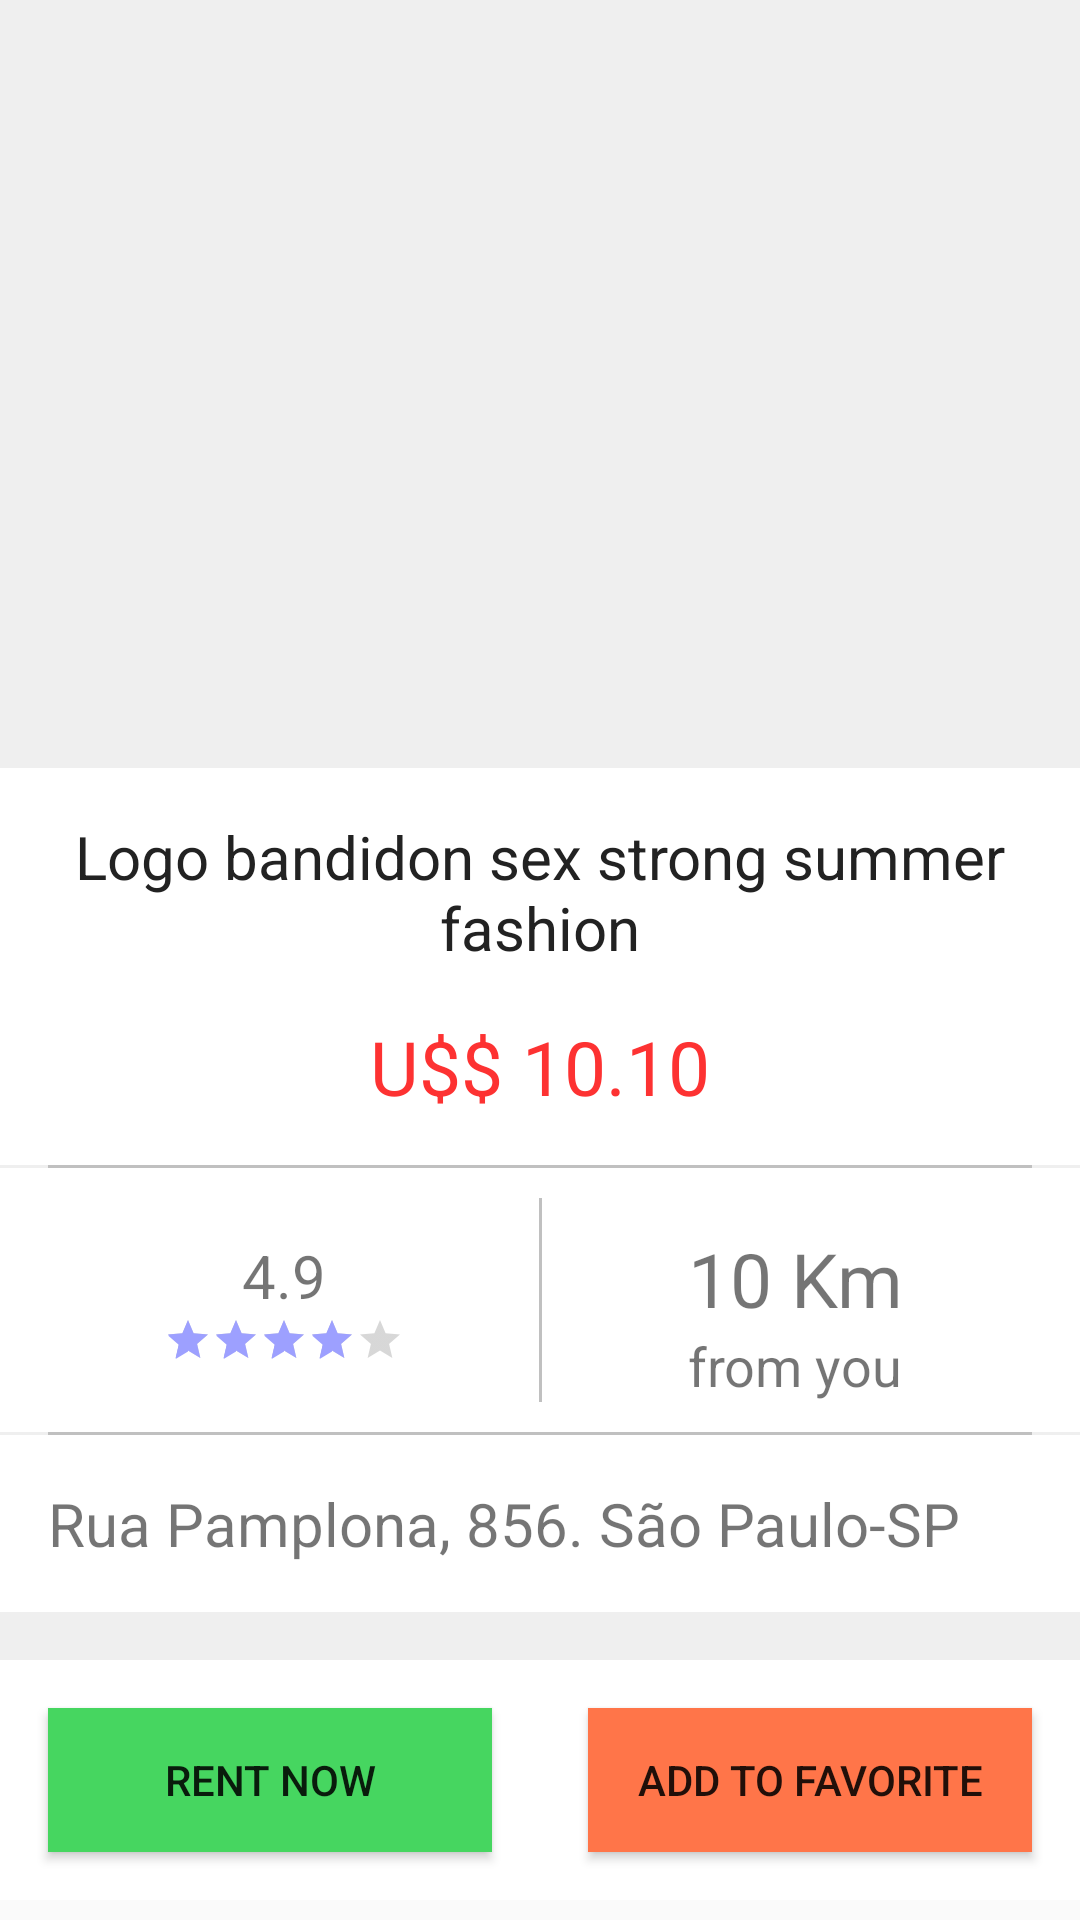

Android layout source for this screen:
<!-- AndroidManifest.xml: activity theme AppTheme.NoActionBar -->
<!-- res/layout/activity_product_full.xml -->
<android.support.design.widget.CoordinatorLayout

    xmlns:android="http://schemas.android.com/apk/res/android"
    xmlns:app="http://schemas.android.com/apk/res-auto"
    android:id="@+id/main_content"
    android:layout_width="match_parent"
    android:layout_height="match_parent"
    android:fitsSystemWindows="true">

    <android.support.design.widget.AppBarLayout
        android:id="@+id/MyAppbar"
        android:layout_width="match_parent"
        android:layout_height="256dp"
        android:fitsSystemWindows="true">

        <android.support.design.widget.CollapsingToolbarLayout
            android:id="@+id/collapse_toolbar"
            android:layout_width="match_parent"
            android:layout_height="match_parent"
            app:layout_scrollFlags="scroll|exitUntilCollapsed"
            app:contentScrim="@color/colorPrimaryDark"
            android:fitsSystemWindows="true">

            <android.support.v4.view.ViewPager
                android:id="@+id/mvieww"
                android:layout_width="match_parent"
                android:layout_height="match_parent"
                app:layout_collapseMode="parallax"
                android:background="@color/gray_background"
                android:scaleType="centerCrop"
                android:fitsSystemWindows="false"/>

            <android.support.v7.widget.Toolbar
                android:id="@+id/MyToolbar"
                android:layout_width="match_parent"
                android:layout_height="?attr/actionBarSize"
                app:layout_collapseMode="pin" />

        </android.support.design.widget.CollapsingToolbarLayout>

    </android.support.design.widget.AppBarLayout>

    <android.support.v4.widget.NestedScrollView
        android:layout_width="match_parent"
        android:layout_height="match_parent"
        android:layout_gravity="fill_vertical"
        app:layout_behavior="@string/appbar_scrolling_view_behavior">

        <LinearLayout
            android:layout_width="match_parent"
            android:layout_height="match_parent"
            android:orientation="vertical"
            android:background="@color/gray_background"
            android:weightSum="1">
            <RelativeLayout
                android:layout_width="match_parent"
                android:layout_height="wrap_content"
                android:background="#ffffff">
                <TextView
                    android:id="@+id/txt_description"
                    android:textSize="20dp"
                    android:text="Logo bandidon sex strong summer fashion"
                    android:gravity="center"
                    android:textColor="#222222"
                    android:layout_marginLeft="@dimen/activity_horizontal_margin"
                    android:layout_marginRight="@dimen/activity_horizontal_margin"
                    android:layout_marginTop="@dimen/activity_horizontal_margin"
                    android:layout_width="match_parent"
                    android:layout_height="wrap_content" />
                <TextView
                    android:id="@+id/txt_value"
                    android:layout_below="@+id/txt_description"
                    android:layout_margin="@dimen/activity_horizontal_margin"
                    android:textSize="25dp"
                    android:gravity="center"
                    android:text="U$$ 10.10"
                    android:textColor="@color/red"
                    android:layout_width="match_parent"
                    android:layout_height="wrap_content" />
            </RelativeLayout>
            <View
                android:layout_width="fill_parent"
                android:layout_height="1dp"
                android:layout_marginLeft="@dimen/activity_horizontal_margin"
                android:layout_marginRight="@dimen/activity_horizontal_margin"
                android:background="@color/gray_line"/>
            <LinearLayout
                android:layout_width="match_parent"
                android:layout_height="wrap_content"
                android:padding="10dp"
                android:orientation="horizontal"
                android:background="#ffffff">

                <LinearLayout
                    android:id="@+id/ll_rating"
                    android:orientation="vertical"
                    android:layout_gravity="center"
                    android:layout_weight="1"
                    android:layout_margin="10dp"
                    android:layout_marginRight="@dimen/activity_horizontal_margin"
                    android:layout_width="match_parent"
                    android:layout_height="wrap_content">
                    <TextView
                        android:id="@+id/txt_rating_number"
                        android:layout_width="wrap_content"
                        android:layout_height="wrap_content"
                        android:layout_gravity="center"
                        android:textSize="20dp"
                        android:text="4.9"/>
                    <RatingBar
                        android:id="@+id/ratingBar"
                        android:layout_width="wrap_content"
                        android:layout_height="wrap_content"
                        android:numStars="5"
                        android:isIndicator="true"
                        android:longClickable="true"
                        android:rating="4"
                        android:stepSize="0.1"
                        android:layout_gravity="center"
                        style = "?android:attr/ratingBarStyleSmall"/>

                </LinearLayout>
                <View
                    android:layout_width="1dp"
                    android:layout_height="fill_parent"

                    android:background="@color/gray_line"/>
                <LinearLayout
                    android:id="@+id/ll_distance"
                    android:layout_weight="1"
                    android:layout_marginTop="10dp"
                    android:orientation="vertical"
                    android:layout_toRightOf="@+id/ll_rating"
                    android:layout_width="match_parent"
                    android:layout_height="wrap_content">
                    <TextView
                        android:id="@+id/txt_distance"
                        android:textSize="25dp"
                        android:text="10 Km"
                        android:layout_gravity="center"
                        android:layout_width="wrap_content"
                        android:layout_height="wrap_content" />
                    <TextView
                        android:id="@+id/txt_raio"
                        android:textSize="18dp"
                        android:text="@string/message_raio"
                        android:layout_gravity="center"
                        android:layout_width="wrap_content"
                        android:layout_height="wrap_content" />
                </LinearLayout>
            </LinearLayout>
            <View
                android:layout_width="fill_parent"
                android:layout_height="1dp"
                android:layout_marginLeft="@dimen/activity_horizontal_margin"
                android:layout_marginRight="@dimen/activity_horizontal_margin"
                android:background="@color/gray_line"/>
            <LinearLayout
                android:id="@+id/ll_adress"
                android:orientation="horizontal"
                android:background="#ffffff"
                android:layout_width="match_parent"
                android:layout_height="wrap_content">
                <TextView
                    android:id="@+id/txt_adress"
                    android:text="Rua Pamplona, 856. São Paulo-SP"
                    android:padding="@dimen/activity_horizontal_margin"
                    android:textSize="20dp"
                    android:layout_width="match_parent"
                    android:layout_height="wrap_content" />
            </LinearLayout>
            <LinearLayout
                android:orientation="horizontal"
                android:background="#ffffff"
                android:layout_marginTop="@dimen/activity_horizontal_margin"
                android:layout_width="match_parent"
                android:layout_height="wrap_content">
                <Button
                    android:id="@+id/btn_alugar"
                    android:layout_weight="1"
                    android:text="@string/message_rent"
                    android:background="@color/button_agree"
                    android:layout_margin="@dimen/activity_horizontal_margin"
                    android:layout_width="match_parent"
                    android:layout_height="wrap_content" />
                <Button
                    android:id="@+id/btn_favorite"
                    android:layout_weight="1"
                    android:background="@color/colorPrimary"
                    android:text="@string/message_add_favorite"
                    android:layout_margin="@dimen/activity_horizontal_margin"
                    android:layout_width="match_parent"
                    android:layout_height="wrap_content" />
            </LinearLayout>
        </LinearLayout>


    </android.support.v4.widget.NestedScrollView>

</android.support.design.widget.CoordinatorLayout>
<!-- resources referenced by this layout -->
<resources>
  <color name="button_agree">#46d660</color>
  <color name="colorPrimary">#FF7549</color>
  <color name="colorPrimaryDark">#FF783B</color>
  <color name="gray_background">#efefef</color>
  <color name="gray_line">#c0c0c0</color>
  <color name="red">#fd3232</color>
  <dimen name="activity_horizontal_margin">16dp</dimen>
  <string name="message_add_favorite">Add to Favorite</string>
  <string name="message_raio">from you</string>
  <string name="message_rent">Rent now</string>
  <style name="AppTheme.NoActionBar">
          <item name="windowActionBar">false</item>
          <item name="windowNoTitle">true</item>
      </style>
</resources>
